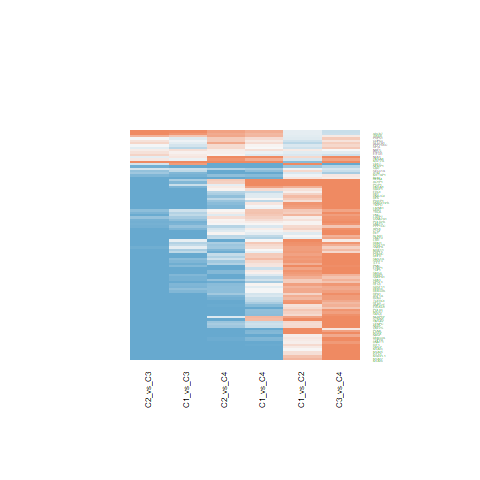

The data file committed next to this chart (first rows):
C1_vs_C2.ID, C1_vs_C2.logFC, C1_vs_C2.AveExpr, C1_vs_C2.t, C1_vs_C2.P.Value, C1_vs_C2.adj.P.Val, C1_vs_C2.B, C1_vs_C3.ID, C1_vs_C3.logFC, C1_vs_C3.AveExpr, C1_vs_C3.t, C1_vs_C3.P.Value, C1_vs_C3.adj.P.Val, C1_vs_C3.B, C1_vs_C4.ID, C1_vs_C4.logFC, C1_vs_C4.AveExpr, C1_vs_C4.t, C1_vs_C4.P.Value, C1_vs_C4.adj.P.Val, C1_vs_C4.B, C2_vs_C3.ID, C2_vs_C3.logFC, C2_vs_C3.AveExpr
10212, 0.09522, 20.97, 0.4956, 0.6229, 0.7451, -6.312, 10212, -2.168, 20.97, -9.215, 2.35314463356105e-11, 3.00418131551293e-09, 15.81, 10212, -1.476, 20.97, -4.858, 1.93745001805087e-05, 0.0007838, 2.669, 10212, -2.264, 20.97
10473, 0.2805, 21.15, 1.09, 0.2826, 0.4365, -5.85, 10473, 0.1635, 21.15, 0.5185, 0.607, 0.7496, -6.863, 10473, 1.347, 21.15, 3.31, 0.002012, 0.02014, -1.729, 10473, -0.117, 21.15
23306, 1.065, 16.67, 3.781, 0.0005208, 0.005037, -0.3679, 23306, 0.8276, 16.67, 2.401, 0.02122, 0.06389, -4.267, 23306, -1.354, 16.67, -3.042, 0.004184, 0.03429, -2.406, 23306, -0.2369, 16.67
10915, 0.5538, 20.86, 2.692, 0.0104, 0.04056, -3.119, 10915, -1.165, 20.86, -4.625, 4.02107316531728e-05, 0.0003806, 1.664, 10915, -0.3471, 20.86, -1.067, 0.2925, 0.5306, -6.01, 10915, -1.719, 20.86
7514, 0.2625, 22.27, 1.924, 0.06162, 0.149, -4.668, 7514, -0.6488, 22.27, -3.883, 0.0003863, 0.002515, -0.5226, 7514, -0.1935, 22.27, -0.8972, 0.3751, 0.6114, -6.173, 7514, -0.9113, 22.27
8667, -0.1454, 21.48, -0.7655, 0.4485, 0.6018, -6.143, 8667, 0.06557, 21.48, 0.2819, 0.7795, 0.8723, -6.959, 8667, -0.07223, 21.48, -0.2405, 0.8112, 0.9077, -6.545, 8667, 0.211, 21.48
9128, 0.8003, 20.68, 3.374, 0.001682, 0.01126, -1.458, 9128, -0.5355, 20.68, -1.843, 0.07291, 0.1665, -5.344, 9128, -0.006051, 20.68, -0.01613, 0.9872, 0.995, -6.574, 9128, -1.336, 20.68
9184, 0.6566, 22.5, 3.367, 0.001713, 0.01139, -1.475, 9184, -1.014, 22.5, -4.245, 0.0001297, 0.001009, 0.5282, 9184, -0.1945, 22.5, -0.6308, 0.5318, 0.735, -6.375, 9184, -1.671, 22.5
3420, -0.1261, 21.18, -0.4179, 0.6783, 0.7877, -6.347, 3420, 0.8579, 21.18, 2.322, 0.02554, 0.07413, -4.433, 3420, 0.5509, 21.18, 1.155, 0.2551, 0.488, -5.915, 3420, 0.984, 21.18
5885, 0.6429, 21.18, 3.23, 0.002509, 0.01485, -1.826, 5885, -0.8536, 21.18, -3.501, 0.001172, 0.006197, -1.582, 5885, 0.7571, 21.18, 2.405, 0.02098, 0.1011, -3.864, 5885, -1.497, 21.18
22, -0.112, 19.93, -0.4849, 0.6304, 0.7503, -6.317, 22, 0.9724, 19.93, 3.437, 0.001405, 0.00716, -1.754, 22, 0.6479, 19.93, 1.774, 0.08382, 0.2468, -5.052, 22, 1.084, 19.93
4849, 0.03268, 19.58, 0.1865, 0.853, 0.9099, -6.417, 4849, -0.8756, 19.58, -4.081, 0.0002133, 0.00153, 0.04822, 4849, 0.09694, 19.58, 0.35, 0.7282, 0.8653, -6.512, 4849, -0.9083, 19.58
6902, 0.431, 22.51, 2.5, 0.01671, 0.05687, -3.541, 6902, -0.2791, 22.51, -1.322, 0.1939, 0.3454, -6.13, 6902, 0.4611, 22.51, 1.692, 0.09867, 0.2745, -5.186, 6902, -0.7102, 22.51
11168, 1.006, 22.34, 3.909, 0.0003577, 0.003878, -0.01649, 11168, -0.7949, 22.34, -2.521, 0.0159, 0.0511, -4.007, 11168, 1.353, 22.34, 3.323, 0.001936, 0.01968, -1.693, 11168, -1.801, 22.34
10772, 0.9205, 21.57, 3.849, 0.0004266, 0.004393, -0.1813, 10772, -0.46, 21.57, -1.57, 0.1243, 0.2489, -5.783, 10772, 0.4187, 21.57, 1.107, 0.2749, 0.5098, -5.967, 10772, -1.38, 21.57
22872, -0.06499, 21.45, -0.3619, 0.7194, 0.8193, -6.369, 22872, -0.3062, 21.45, -1.392, 0.1718, 0.316, -6.038, 22872, -0.525, 21.45, -1.849, 0.07203, 0.2238, -4.927, 22872, -0.2412, 21.45
10592, 0.2731, 19.36, 1.41, 0.1666, 0.3043, -5.466, 10592, -2, 19.36, -8.431, 2.45355884870156e-10, 1.98530923743527e-08, 13.49, 10592, -0.9606, 19.36, -3.136, 0.003245, 0.02859, -2.171, 10592, -2.273, 19.36
10898, 0.3878, 17.14, 1.838, 0.0736, 0.1695, -4.816, 10898, -0.8931, 17.14, -3.457, 0.001329, 0.006844, -1.701, 10898, -0.274, 17.14, -0.8215, 0.4163, 0.6466, -6.238, 10898, -1.281, 17.14
7468, 0.2436, 16.08, 0.9821, 0.3321, 0.4908, -5.958, 7468, -3.435, 16.08, -11.31, 6.62763108931364e-14, 1.90378703040534e-11, 21.6, 7468, -0.2895, 16.08, -0.7382, 0.4648, 0.6845, -6.302, 7468, -3.678, 16.08
1719, 0.7511, 21.07, 3.941, 0.0003251, 0.003634, 0.07301, 1719, -1.091, 21.07, -4.672, 3.46999159635616e-05, 0.0003449, 1.807, 1719, 0.4051, 21.07, 1.344, 0.1867, 0.4111, -5.686, 1719, -1.842, 21.07
3150, 1.158, 20.25, 4.107, 0.0001973, 0.002605, 0.5422, 3150, -0.3255, 20.25, -0.9425, 0.3517, 0.5226, -6.553, 3150, 1.029, 20.25, 2.309, 0.02632, 0.1156, -4.064, 3150, -1.484, 20.25
5925, 0.07737, 18.07, 0.5004, 0.6196, 0.7427, -6.309, 5925, -1.626, 18.07, -8.587, 1.52909116440882e-10, 1.41687560314978e-08, 13.96, 5925, -0.3719, 18.07, -1.521, 0.1362, 0.3387, -5.444, 5925, -1.704, 18.07
983, 0.6446, 20.1, 3.369, 0.001705, 0.01137, -1.471, 983, -0.877, 20.1, -3.742, 0.0005846, 0.003498, -0.9191, 983, -0.4071, 20.1, -1.346, 0.1862, 0.4102, -5.684, 983, -1.522, 20.1
97, 1.178, 22.22, 3.463, 0.001307, 0.009525, -1.225, 97, -0.5064, 22.22, -1.215, 0.2315, 0.3913, -6.262, 97, 1.577, 22.22, 2.932, 0.0056, 0.04179, -2.673, 97, -1.684, 22.22
6626, 0.9085, 21.86, 5.173, 7.16247153321707e-06, 0.0002692, 3.681, 6626, -0.3595, 21.86, -1.671, 0.1026, 0.2157, -5.628, 6626, 0.2894, 21.86, 1.042, 0.3036, 0.5414, -6.035, 6626, -1.268, 21.86
6627, 0.7916, 21.86, 3.88, 0.0003896, 0.004091, -0.09651, 6627, -0.8005, 21.86, -3.203, 0.002699, 0.01212, -2.369, 6627, -0.1907, 21.86, -0.591, 0.5579, 0.7552, -6.399, 6627, -1.592, 21.86
5422, 0.2572, 17.02, 1.321, 0.1942, 0.3355, -5.582, 5422, -1.471, 17.02, -6.167, 2.98275844450286e-07, 6.46639519383732e-06, 6.47, 5422, -1.002, 17.02, -3.256, 0.002333, 0.0226, -1.866, 5422, -1.728, 17.02
7150, 0.7497, 21.21, 2.504, 0.01653, 0.05667, -3.532, 7150, -1.305, 21.21, -3.56, 0.0009915, 0.005394, -1.423, 7150, -0.3113, 21.21, -0.6578, 0.5145, 0.7232, -6.358, 7150, -2.055, 21.21
7153, 0.1537, 19.87, 0.6113, 0.5445, 0.6825, -6.248, 7153, -2.269, 19.87, -7.368, 6.55774877341485e-09, 2.71037889951571e-07, 10.24, 7153, -0.8024, 19.87, -2.018, 0.05049, 0.1764, -4.627, 7153, -2.423, 19.87
5111, 1.092, 22.3, 4.785, 2.43761759420617e-05, 0.0006637, 2.518, 5111, -1.145, 22.3, -4.097, 0.0002033, 0.001469, 0.09476, 5111, -1.006, 22.3, -2.789, 0.00811, 0.05406, -3.011, 5111, -2.237, 22.3
7374, 0.36, 18.72, 1.575, 0.1232, 0.245, -5.233, 7374, -0.4771, 18.72, -1.704, 0.09621, 0.2056, -5.575, 7374, 0.4924, 18.72, 1.363, 0.1807, 0.402, -5.662, 7374, -0.837, 18.72
4690, -0.211, 19.79, -1.209, 0.2337, 0.3808, -5.717, 4690, 0.1154, 19.79, 0.5402, 0.5921, 0.7368, -6.852, 4690, -0.1683, 19.79, -0.6102, 0.5453, 0.7449, -6.388, 4690, 0.3265, 19.79
3925, 0.7582, 22.65, 1.719, 0.09342, 0.2013, -5.011, 3925, -2.529, 22.65, -4.682, 3.36600956262848e-05, 0.0003375, 1.837, 3925, 0.5748, 22.65, 0.8244, 0.4147, 0.6453, -6.235, 3925, -3.287, 22.65
4001, 0.818, 22.65, 2.635, 0.01198, 0.0443, -3.246, 4001, -1.671, 22.65, -4.395, 8.20618327866346e-05, 0.0007058, 0.9714, 4001, -0.01033, 22.65, -0.02106, 0.9833, 0.9931, -6.574, 4001, -2.489, 22.65
10606, 0.1282, 23.05, 0.4764, 0.6364, 0.7548, -6.321, 10606, 0.2223, 23.05, 0.6747, 0.5038, 0.6655, -6.769, 10606, 0.2244, 23.05, 0.5275, 0.6008, 0.7861, -6.435, 10606, 0.09414, 23.05
6240, 1.314, 20.54, 4.519, 5.5912243800853e-05, 0.001104, 1.731, 6240, -0.1068, 20.54, -0.2998, 0.7659, 0.8648, -6.954, 6240, -0.01265, 20.54, -0.02752, 0.9782, 0.9907, -6.574, 6240, -1.421, 20.54
1786, 0.1206, 19.6, 0.5254, 0.6023, 0.7298, -6.297, 1786, -1.925, 19.6, -6.847, 3.40303504169079e-08, 1.02358305311589e-06, 8.613, 1786, -0.8282, 19.6, -2.282, 0.02798, 0.1206, -4.117, 1786, -2.045, 19.6
3148, 1.676, 23, 5.636, 1.63287068632202e-06, 0.0001203, 5.088, 3148, -2.332, 23, -6.403, 1.40269053453271e-07, 3.41460047495357e-06, 7.214, 3148, 0.5237, 23, 1.114, 0.2722, 0.5062, -5.96, 3148, -4.008, 23
6117, 0.6916, 21.41, 3.576, 0.0009461, 0.007544, -0.9243, 6117, -0.799, 21.41, -3.373, 0.001684, 0.008324, -1.925, 6117, -0.0171, 21.41, -0.05592, 0.9557, 0.9794, -6.572, 6117, -1.491, 21.41
790, -0.6064, 20.96, -2.34, 0.0245, 0.07525, -3.878, 790, -1.51, 20.96, -4.755, 2.67727140307002e-05, 0.0002854, 2.06, 790, -1.949, 20.96, -4.757, 2.66547852257675e-05, 0.001021, 2.364, 790, -0.9031, 20.96
6541, -0.2814, 19.85, -1.206, 0.2349, 0.3822, -5.72, 6541, -0.06863, 19.85, -0.2402, 0.8114, 0.8908, -6.97, 6541, 0.1193, 19.85, 0.3233, 0.7482, 0.8767, -6.521, 6541, 0.2128, 19.85
5431, 0.1944, 19.89, 1.294, 0.2034, 0.3456, -5.616, 5431, -0.6992, 19.89, -3.799, 0.0004947, 0.003062, -0.7594, 5431, 0.2365, 19.89, 0.9954, 0.3257, 0.5639, -6.082, 5431, -0.8936, 19.89
4144, -0.2302, 22.44, -1.303, 0.2002, 0.3419, -5.604, 4144, -0.08521, 22.44, -0.3937, 0.696, 0.8138, -6.921, 4144, 0.6626, 22.44, 2.371, 0.02274, 0.1066, -3.935, 4144, 0.145, 22.44
1854, 0.1183, 21.51, 0.5866, 0.5608, 0.6958, -6.263, 1854, -1.081, 21.51, -4.376, 8.70506068886478e-05, 0.0007365, 0.9142, 1854, -0.0448, 21.51, -0.1405, 0.889, 0.9476, -6.564, 1854, -1.199, 21.51
4173, 0.1228, 20.68, 0.6149, 0.5422, 0.6804, -6.246, 4173, -2.204, 20.68, -9.009, 4.32754202242046e-11, 4.70520680851751e-09, 15.21, 4173, -1.129, 20.68, -3.576, 0.0009474, 0.01188, -1.025, 4173, -2.327, 20.68
4174, 0.01274, 20.69, 0.06321, 0.9499, 0.9719, -6.432, 4174, -2.521, 20.69, -10.21, 1.32870247081571e-12, 2.82718359068009e-10, 18.65, 4174, -1.357, 20.69, -4.257, 0.0001252, 0.003009, 0.8872, 4174, -2.534, 20.69
5984, 0.3823, 20.27, 2.383, 0.02214, 0.06971, -3.789, 5984, -1.032, 20.27, -5.252, 5.56899173913628e-06, 7.74669674124405e-05, 3.594, 5984, -0.5563, 20.27, -2.193, 0.03432, 0.1367, -4.295, 5984, -1.414, 20.27
7913, 0.5419, 22.49, 2.656, 0.01137, 0.04279, -3.198, 7913, -1.651, 22.49, -6.608, 7.28530512484888e-08, 1.97424895954042e-06, 7.861, 7913, -0.1562, 22.49, -0.4844, 0.6308, 0.8057, -6.456, 7913, -2.193, 22.49
5501, 0.04001, 21.85, 0.1437, 0.8865, 0.9316, -6.424, 5501, -0.8496, 21.85, -2.492, 0.01704, 0.05364, -4.07, 5501, 0.02971, 21.85, 0.0675, 0.9465, 0.9753, -6.572, 5501, -0.8896, 21.85
5983, 0.8748, 19.37, 5.033, 1.11752556053115e-05, 0.0003711, 3.258, 5983, -1.081, 19.37, -5.078, 9.69598619950881e-06, 0.0001235, 3.051, 5983, -0.3862, 19.37, -1.405, 0.1678, 0.3834, -5.605, 5983, -1.956, 19.37
7112, 0.892, 22.36, 3.57, 0.0009626, 0.007612, -0.9404, 7112, -2.006, 22.36, -6.556, 8.58510497128372e-08, 2.23173882624547e-06, 7.699, 7112, 0.1565, 22.36, 0.396, 0.6942, 0.8443, -6.495, 7112, -2.898, 22.36
4436, 0.9926, 20.67, 4.85, 1.98939837285018e-05, 0.0005831, 2.71, 4436, -1.568, 20.67, -6.256, 2.24202523682132e-07, 5.09108102195196e-06, 6.752, 4436, -0.8064, 20.67, -2.492, 0.01704, 0.08861, -3.679, 4436, -2.561, 20.67
4288, 0.4421, 17.19, 1.614, 0.1145, 0.2322, -5.174, 4288, -1.591, 17.19, -4.742, 2.79472766783844e-05, 0.0002935, 2.018, 4288, -0.7027, 17.19, -1.623, 0.1127, 0.2976, -5.293, 4288, -2.033, 17.19
5965, 0.1722, 21.12, 0.6975, 0.4896, 0.6354, -6.193, 5965, -1.027, 21.12, -3.397, 0.001573, 0.007867, -1.861, 5965, -0.9293, 21.12, -2.381, 0.02224, 0.1052, -3.915, 5965, -1.199, 21.12
22934, -0.2125, 19.95, -0.6451, 0.5226, 0.6631, -6.227, 22934, -0.236, 19.95, -0.5851, 0.5619, 0.7126, -6.826, 22934, 0.04502, 19.95, 0.08644, 0.9316, 0.969, -6.57, 22934, -0.02353, 19.95
4678, 1.162, 21.05, 4.562, 4.89652188714145e-05, 0.001012, 1.857, 4678, -1.954, 21.05, -6.262, 2.20183690832586e-07, 5.02107463153826e-06, 6.77, 4678, -0.777, 21.05, -1.929, 0.06102, 0.2015, -4.788, 4678, -3.116, 21.05
10664, 0.3509, 19.02, 1.44, 0.1578, 0.2931, -5.425, 10664, -0.8279, 19.02, -2.775, 0.008425, 0.03048, -3.428, 10664, 0.1085, 19.02, 0.2816, 0.7797, 0.8913, -6.534, 10664, -1.179, 19.02
4171, 0.4985, 21.09, 2.014, 0.05087, 0.129, -4.507, 4171, -2.594, 21.09, -8.559, 1.66229873087556e-10, 1.49217284513752e-08, 13.88, 4171, -1.368, 21.09, -3.496, 0.001189, 0.01383, -1.238, 4171, -3.093, 21.09
4361, 0.8004, 20.5, 3.278, 0.002199, 0.01336, -1.705, 4361, -0.1174, 20.5, -0.3926, 0.6967, 0.8144, -6.921, 4361, 0.2198, 20.5, 0.5691, 0.5725, 0.7672, -6.412, 4361, -0.9178, 20.5
23173, -0.208, 20.02, -0.8663, 0.3916, 0.5483, -6.063, 23173, -0.7956, 20.02, -2.705, 0.01005, 0.03515, -3.59, 23173, -1.324, 20.02, -3.488, 0.001217, 0.01396, -1.26, 23173, -0.5876, 20.02
... 39 more rows
